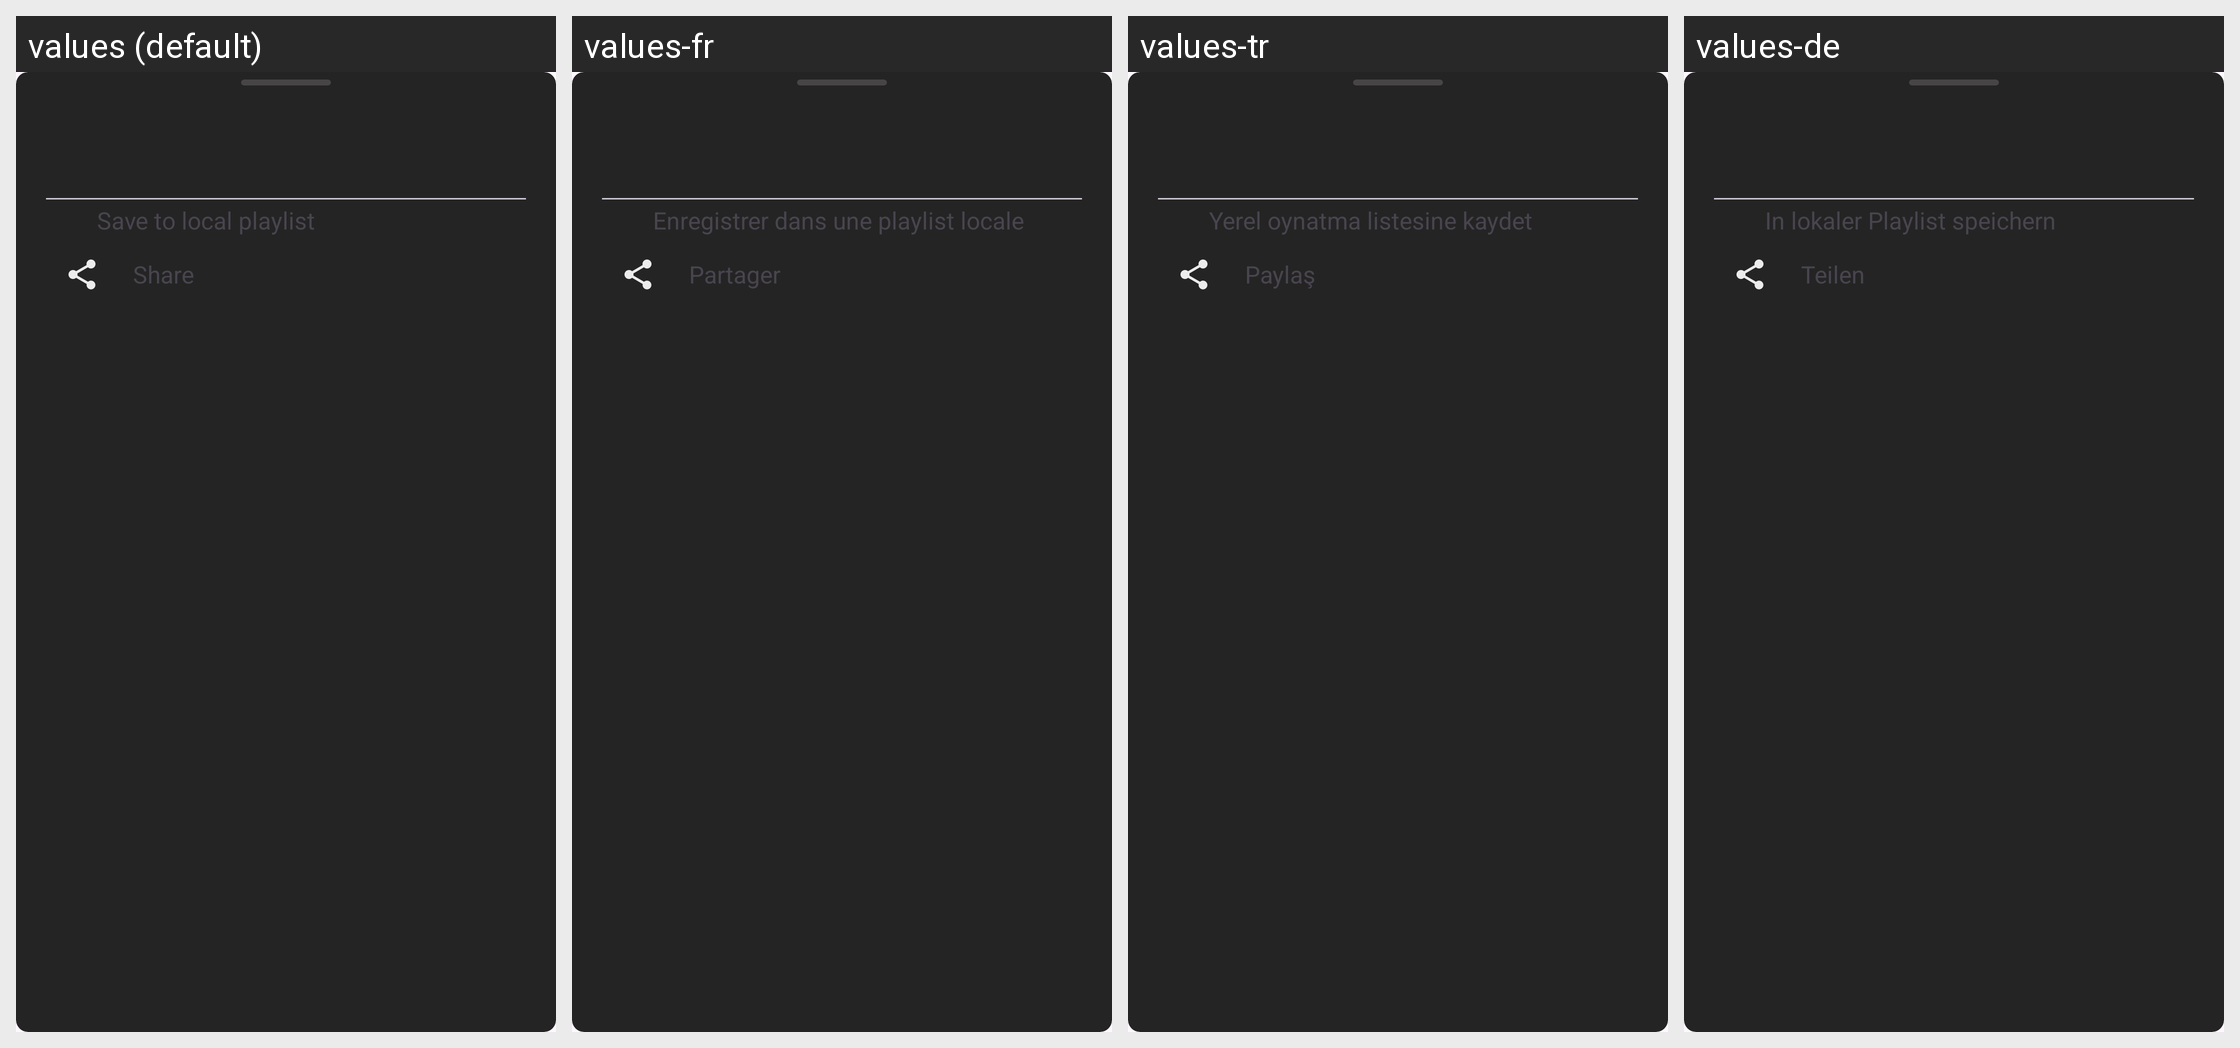

Strings drawn on this Android screen and how each of the app's shown locales translates them:
Android screen res/layout/bottom_sheet_playlist_more.xml rendered under 4 locales, left to right: values (default), values-fr, values-tr, values-de. Device: Nexus 5 (rendered at 1080×1920; each locale shown at half size, 540×960, under a caption strip naming it); theme Theme.Material3.Light.NoActionBar.
Other locales in the repository, not shown: values-ar, values-az, values-bg, values-bn, values-ca, values-es, values-fa, values-fi, values-gu, values-hi, values-in, values-it, values-iw, values-ja, values-ka, values-ko, values-nl, values-pl, values-pt, values-ru, values-ta, values-te, values-th, values-uk, values-vi, values-zh, values-zh-rTW.
Strings drawn on this screen, with the default value and each locale's value (text and hints the layout hard-codes, and strings that could not be matched under every locale, appear in the picture but are not listed):

save_to_local_playlist
  values: Save to local playlist
  values-fr: Enregistrer dans une playlist locale
  values-tr: Yerel oynatma listesine kaydet
  values-de: In lokaler Playlist speichern

share
  values: Share
  values-fr: Partager
  values-tr: Paylaş
  values-de: Teilen
